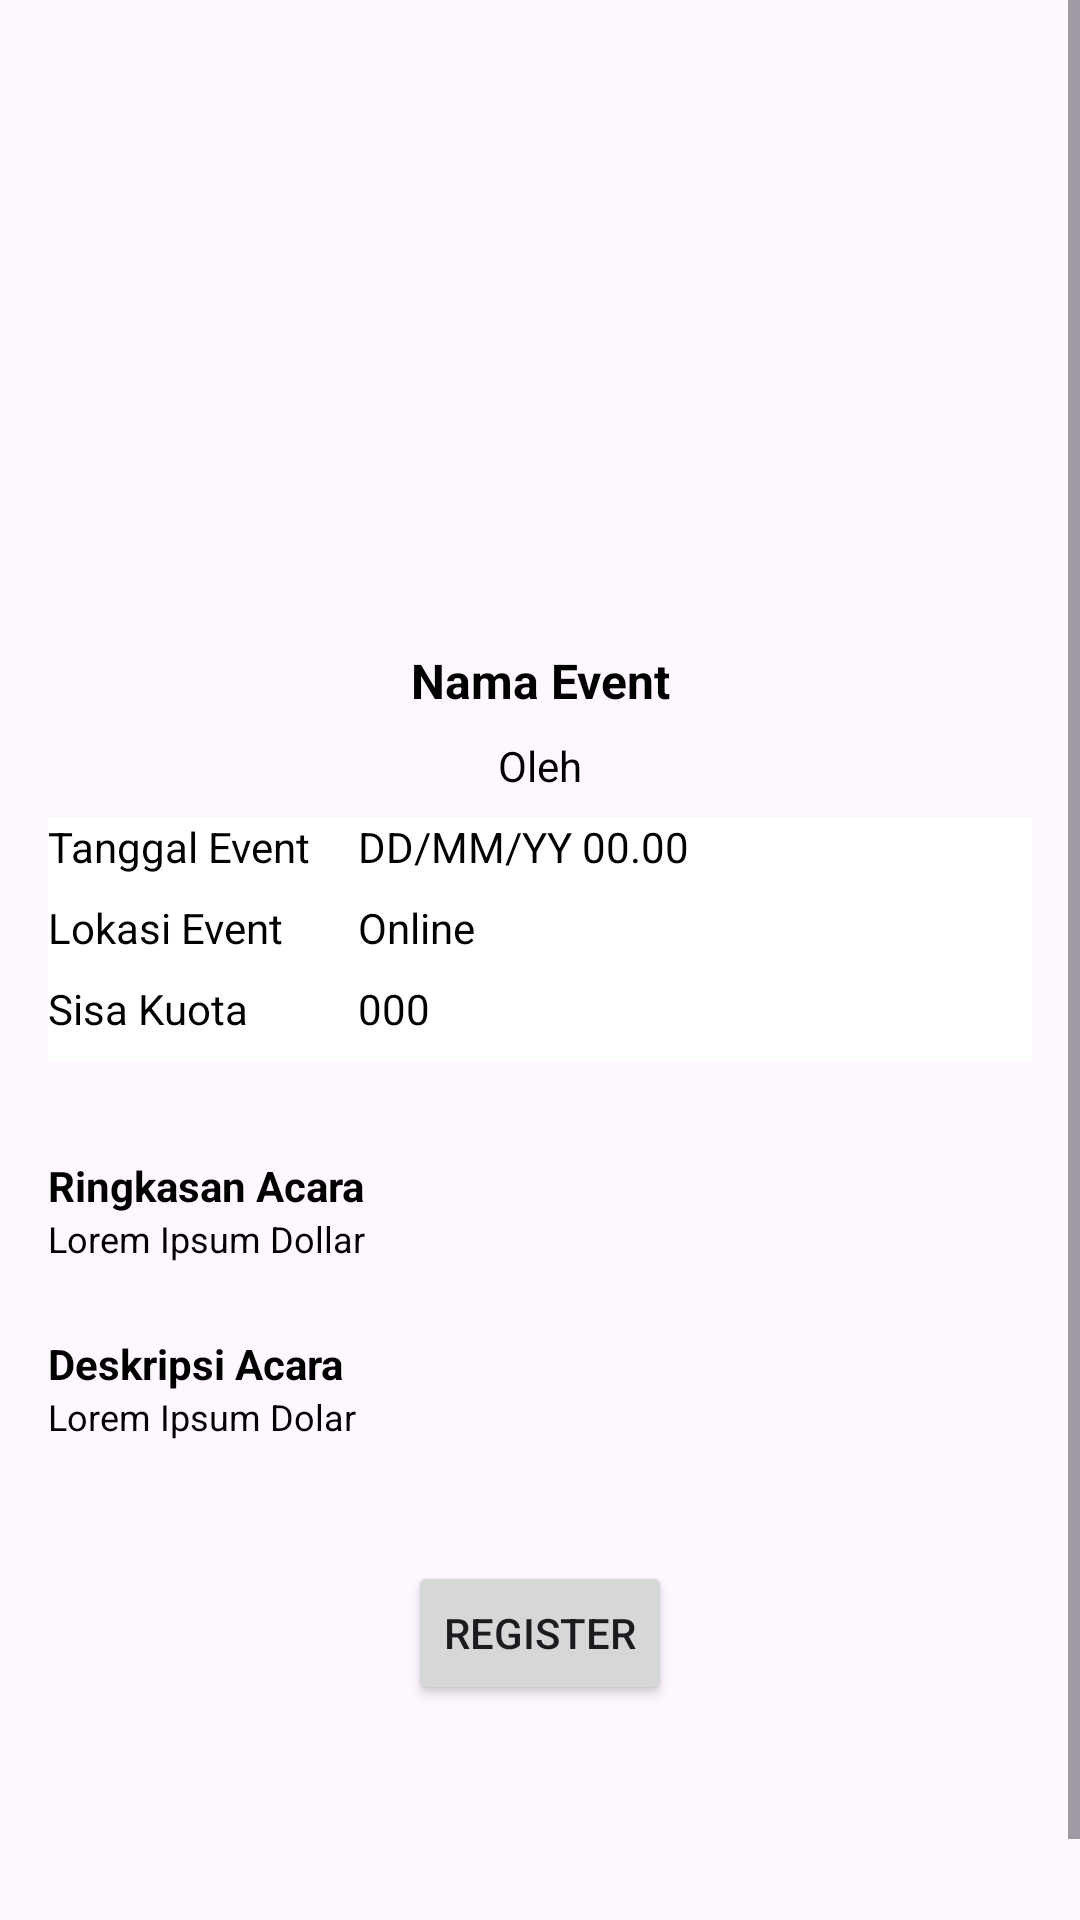

Write the Android layout XML for this screen, with the resource values it uses.
<!-- AndroidManifest.xml: application theme Theme.Dicodingevents -->
<!-- res/layout/activity_detail_event.xml -->
<?xml version="1.0" encoding="utf-8"?>
<ScrollView
    xmlns:android="http://schemas.android.com/apk/res/android"
    xmlns:app="http://schemas.android.com/apk/res-auto"
    xmlns:tools="http://schemas.android.com/tools"
    android:layout_width="match_parent"
    android:layout_height="match_parent"
    android:fillViewport="true">

    <androidx.constraintlayout.widget.ConstraintLayout
        android:layout_width="match_parent"
        android:layout_height="wrap_content"
        android:fitsSystemWindows="true"
        tools:context=".detailEvent">

        <ProgressBar
            android:id="@+id/progressBar"
            style="?android:attr/progressBarStyle"
            android:layout_width="wrap_content"
            android:layout_height="wrap_content"
            android:visibility="gone"
            app:layout_constraintBottom_toBottomOf="parent"
            app:layout_constraintEnd_toEndOf="parent"
            app:layout_constraintStart_toStartOf="parent"
            app:layout_constraintTop_toTopOf="parent"
            tools:visibility="visible" />

        <ImageView
            android:id="@+id/tvImageEvent"
            android:layout_width="match_parent"
            android:layout_height="200dp"
            android:layout_marginStart="8dp"
            android:layout_marginTop="8dp"
            android:layout_marginEnd="8dp"
            android:scaleType="centerCrop"
            app:layout_constraintEnd_toEndOf="parent"
            app:layout_constraintStart_toStartOf="parent"
            app:layout_constraintTop_toTopOf="parent"
            app:srcCompat="@drawable/placeholder_image" />

        <TextView
            android:id="@+id/nameEvent"
            android:layout_width="match_parent"
            android:layout_height="wrap_content"
            android:layout_marginStart="16dp"
            android:layout_marginTop="8dp"
            android:layout_marginEnd="16dp"
            android:layout_marginBottom="8dp"
            android:text="@string/name_event"
            android:textAlignment="center"
            android:textColor="@color/black"
            android:textSize="16sp"
            android:textStyle="bold"
            app:layout_constraintBottom_toTopOf="@+id/ownerInfo"
            app:layout_constraintEnd_toEndOf="parent"
            app:layout_constraintHorizontal_bias="1.0"
            app:layout_constraintStart_toStartOf="parent"
            app:layout_constraintTop_toBottomOf="@+id/tvImageEvent" />

        <TextView
            android:id="@+id/summaryEvent"
            android:layout_width="match_parent"
            android:layout_height="wrap_content"
            android:layout_marginStart="16dp"
            android:layout_marginTop="16dp"
            android:layout_marginEnd="16dp"
            android:text="@string/summaryText"
            android:textAlignment="textStart"
            android:textColor="@color/black"
            android:textSize="14sp"
            android:textStyle="bold"
            app:layout_constraintBottom_toTopOf="@+id/detailSummary"
            app:layout_constraintEnd_toEndOf="parent"
            app:layout_constraintStart_toStartOf="parent"
            app:layout_constraintTop_toBottomOf="@+id/tableLayout" />

        <TextView
            android:id="@+id/deskripsiEvent"
            android:layout_width="match_parent"
            android:layout_height="wrap_content"
            android:layout_marginStart="16dp"
            android:layout_marginTop="16dp"
            android:layout_marginEnd="16dp"
            android:text="@string/deskripsiText"
            android:textAlignment="textStart"
            android:textColor="@color/black"
            android:textSize="14sp"
            android:textStyle="bold"
            app:layout_constraintBottom_toTopOf="@+id/detailDeskripsi"
            app:layout_constraintEnd_toEndOf="parent"
            app:layout_constraintStart_toStartOf="parent"
            app:layout_constraintTop_toBottomOf="@+id/detailSummary" />

        <TextView
            android:id="@+id/detailSummary"
            android:layout_width="match_parent"
            android:layout_height="wrap_content"
            android:layout_marginStart="16dp"
            android:layout_marginEnd="16dp"
            android:layout_marginBottom="8dp"
            android:text="@string/detailSummary"
            android:textAlignment="textStart"
            android:textColor="@color/black"
            android:textSize="12sp"
            app:layout_constraintBottom_toTopOf="@+id/deskripsiEvent"
            app:layout_constraintEnd_toEndOf="parent"
            app:layout_constraintStart_toStartOf="parent"
            app:layout_constraintTop_toBottomOf="@+id/summaryEvent" />

        <TextView
            android:id="@+id/detailDeskripsi"
            android:layout_width="match_parent"
            android:layout_height="wrap_content"
            android:layout_marginStart="16dp"
            android:layout_marginEnd="16dp"
            android:layout_marginBottom="24dp"
            android:text="@string/detailDeskripsi"
            android:textAlignment="textStart"
            android:textColor="@color/black"
            android:textSize="12sp"
            app:layout_constraintBottom_toTopOf="@+id/buttonRegister"
            app:layout_constraintEnd_toEndOf="parent"
            app:layout_constraintStart_toStartOf="parent"
            app:layout_constraintTop_toBottomOf="@+id/deskripsiEvent" />

        <TextView
            android:id="@+id/ownerInfo"
            android:layout_width="match_parent"
            android:layout_height="wrap_content"
            android:layout_marginStart="16dp"
            android:layout_marginEnd="16dp"
            android:layout_marginBottom="8dp"
            android:text="@string/by_event"
            android:textAlignment="center"
            android:textColor="@color/black"
            android:textSize="14sp"
            app:layout_constraintBottom_toTopOf="@+id/tableLayout"
            app:layout_constraintEnd_toEndOf="parent"
            app:layout_constraintStart_toStartOf="parent"
            app:layout_constraintTop_toBottomOf="@+id/nameEvent" />

        <TableLayout
            android:id="@+id/tableLayout"
            android:layout_width="match_parent"
            android:layout_height="wrap_content"
            android:layout_marginStart="16dp"
            android:layout_marginEnd="16dp"
            android:layout_marginBottom="16dp"
            android:background="@color/white"
            app:layout_constraintBottom_toTopOf="@+id/summaryEvent"
            app:layout_constraintEnd_toEndOf="parent"
            app:layout_constraintStart_toStartOf="parent"
            app:layout_constraintTop_toBottomOf="@+id/ownerInfo">

            <TableRow
                android:layout_width="match_parent"
                android:layout_height="wrap_content"
                android:layout_marginBottom="8dp">

                <TextView
                    android:id="@+id/dateEvent"
                    android:layout_width="wrap_content"
                    android:layout_height="wrap_content"
                    android:layout_marginEnd="16dp"
                    android:text="@string/date_event"
                    android:textColor="@color/black"
                    android:textSize="14sp" />

                <TextView
                    android:id="@+id/dateText"
                    android:layout_width="match_parent"
                    android:layout_height="wrap_content"
                    android:layout_weight="1"
                    android:text="@string/detailDate"
                    android:textAlignment="textStart"
                    android:textColor="@color/black"
                    android:textSize="14sp" />
            </TableRow>

            <TableRow
                android:layout_width="match_parent"
                android:layout_height="wrap_content"
                android:layout_marginBottom="8dp">

                <TextView
                    android:id="@+id/cityName"
                    android:layout_width="wrap_content"
                    android:layout_height="wrap_content"
                    android:layout_marginEnd="16dp"
                    android:text="@string/city_event"
                    android:textColor="@color/black"
                    android:textSize="14sp" />

                <TextView
                    android:id="@+id/cityText"
                    android:layout_width="match_parent"
                    android:layout_height="wrap_content"
                    android:layout_weight="1"
                    android:text="@string/detailCity"
                    android:textAlignment="textStart"
                    android:textColor="@color/black"
                    android:textSize="14sp" />
            </TableRow>

            <TableRow
                android:layout_width="match_parent"
                android:layout_height="wrap_content"
                android:layout_marginBottom="8dp">

                <TextView
                    android:id="@+id/quotaEvent"
                    android:layout_width="wrap_content"
                    android:layout_height="wrap_content"
                    android:layout_marginEnd="16dp"
                    android:text="@string/quota_event"
                    android:textColor="@color/black"
                    android:textSize="14sp" />

                <TextView
                    android:id="@+id/quotaText"
                    android:layout_width="match_parent"
                    android:layout_height="wrap_content"
                    android:layout_weight="1"
                    android:text="@string/detailQuota"
                    android:textAlignment="textStart"
                    android:textColor="@color/black"
                    android:textSize="14sp" />
            </TableRow>
        </TableLayout>

        <Button
            android:id="@+id/buttonRegister"
            android:layout_width="wrap_content"
            android:layout_height="wrap_content"
            android:layout_marginStart="16dp"
            android:layout_marginTop="16dp"
            android:layout_marginEnd="16dp"
            android:layout_marginBottom="100dp"
            android:text="Register"
            app:layout_constraintBottom_toBottomOf="parent"
            app:layout_constraintEnd_toEndOf="parent"
            app:layout_constraintStart_toStartOf="parent"
            app:layout_constraintTop_toBottomOf="@+id/detailDeskripsi" />

    </androidx.constraintlayout.widget.ConstraintLayout>
</ScrollView>
<!-- resources referenced by this layout -->
<resources>
  <string name="by_event">Oleh</string>
  <string name="city_event">Lokasi Event</string>
  <string name="date_event">Tanggal Event</string>
  <string name="deskripsiText">Deskripsi Acara</string>
  <string name="detailCity">Online</string>
  <string name="detailDate">DD/MM/YY 00.00</string>
  <string name="detailDeskripsi">Lorem Ipsum Dolar</string>
  <string name="detailQuota">000</string>
  <string name="detailSummary">Lorem Ipsum Dollar</string>
  <string name="name_event">Nama Event</string>
  <string name="quota_event">Sisa Kuota</string>
  <string name="summaryText">Ringkasan Acara</string>
  <style name="Theme.Dicodingevents" parent="Base.Theme.Dicodingevents" />
  <style name="Base.Theme.Dicodingevents" parent="Theme.Material3.DayNight.NoActionBar">
          
          
      </style>
  <!-- not gathered from this repository: default colours our renderer supplied (Android Studio template values) -->
  <color name="black">#FF000000</color>
  <color name="white">#FFFFFFFF</color>
</resources>
